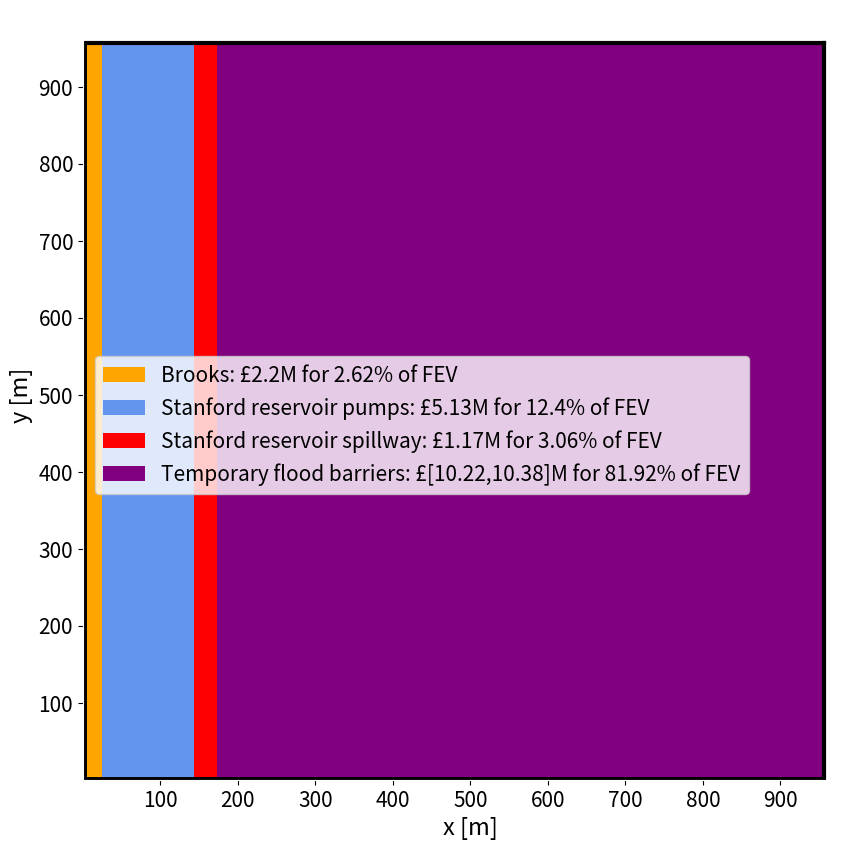

Here is the Python script that generated this plot:
import matplotlib.pyplot as plt

plt.rcParams["figure.figsize"] = [10,10]
plt.rcParams['axes.edgecolor']='white'


plt.xlim(0,1000)
plt.ylim(0,1000)

plt.xlabel('x [m]', size=17)
plt.ylabel('y [m]',size=17)

measure=['Brooks: £2.2M for 2.62% of FEV','Stanford reservoir pumps:£5.13M for 12.4% of FEV']



plt.plot([0,954],[0,0],linewidth=5,color='black')
plt.plot([0,0],[0,954],linewidth=5,color='black')
plt.plot([956.56,956.56],[956.56,0],linewidth=3,color='black')
plt.plot([0,956.56],[956.56,956.56],linewidth=3,color='black')

plt.bar(12.53,956.56,width=25.06,color='orange',label="Brooks: £2.2M for 2.62% of FEV")
plt.bar(84.37,956.56,width=118.61,color='cornflowerblue',label="Stanford reservoir pumps: £5.13M for 12.4% of FEV")
plt.bar(158.31,956.56,width=29.27,color='red',label="Stanford reservoir spillway: £1.17M for 3.06% of FEV")
plt.bar(564.75,956.56,width=784.07,color='purple',label="Temporary flood barriers: £[10.22,10.38]M for 81.92% of FEV")

ticksx=[100,200,300,400,500,600,700,800,900]
ticksy=[100,200,300,400,500,600,700,800,900]

plt.xticks(ticksx)
plt.yticks(ticksy)

plt.tick_params(labelsize=15)

plt.legend(bbox_to_anchor=(0.015, 0.55), loc=2, borderaxespad=0.,prop={'size': 15})
